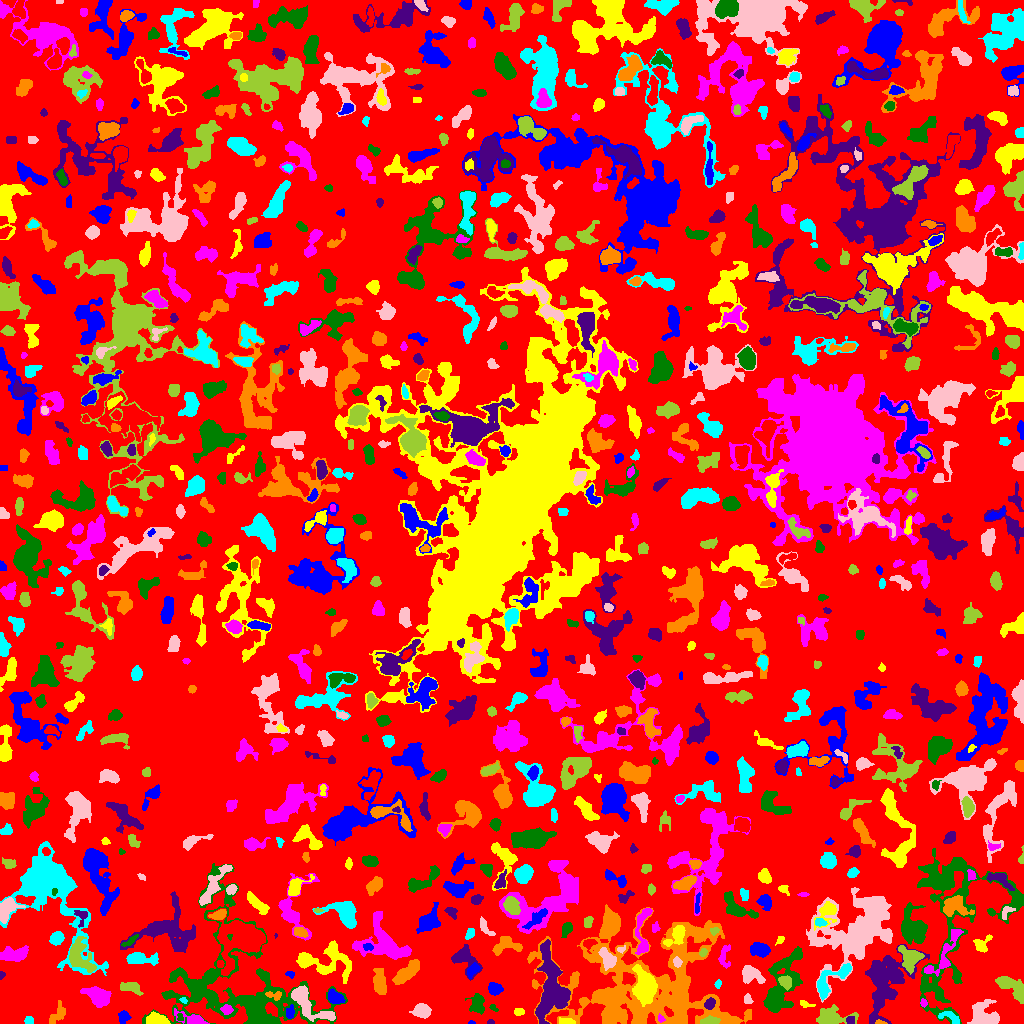

The file beside this chart, header and first rows:
ID, X, Y, A, B, theta, total_flux, mu_max, mu_median, mu_mean, R_fwhm, R_e, R10, R90, x_start, x_end, y_start, y_end, area, greylevel
0, 503.2, 504.4, 297.2, 295.3, -1.035, 768231, 8.0, 1.0, 1.14, 71.7, 212.7, 77.47, 343.5, 0, 1023, 0, 1023, 673924, 1.14
1, 471.4, 0.7667, 1.648, 0.8381, -0.06974, 30.0, 3.0, 1.0, 1.2, 1.596, 1.382, 0.0, 2.257, 468, 475, 0, 3, 25, 4.2
2, 565.7, 1.652, 3.993, 1.472, -0.0505, 247.0, 6.0, 2.0, 2.573, 3.478, 2.821, 1.128, 4.618, 559, 575, 0, 6, 96, 6.573
3, 660.6, 4.845, 1.915, 1.512, -1.075, 116.0, 5.0, 2.0, 2.367, 2.585, 2.111, 0.7979, 3.385, 658, 665, 1, 10, 49, 9.367
4, 180, 6.115, 1.983, 1.188, -1.24, 78.0, 4.0, 1.0, 1.66, 2.706, 1.871, 0.5642, 3.141, 177, 183, 3, 10, 47, 7.66
5, 490.5, 1.188, 1.64, 1.138, -0.1341, 48.0, 3.0, 1.0, 1.412, 2.185, 1.596, 0.5642, 2.646, 487, 494, 0, 4, 34, 4.412
6, 880.2, 1.0, 2.734, 1.007, -0.07987, 72.0, 4.0, 2.0, 1.714, 2.706, 1.954, 0.7979, 3.141, 875, 887, 0, 4, 42, 8.714
7, 28.2, 3.022, 1.967, 1.645, -1.52, 182.0, 6.0, 3.0, 2.638, 3.478, 2.326, 0.9772, 3.523, 24, 33, 0, 7, 69, 5.638
8, 421.1, 13.05, 3.675, 3.102, -0.1438, 723.0, 8.0, 3.0, 3.157, 5.528, 4.26, 1.693, 6.794, 409, 431, 5, 20, 229, 7.157
9, 708.6, 2.29, 4.432, 1.733, 0.129, 345.0, 8.0, 2.0, 2.575, 3.09, 3.241, 1.128, 5.352, 700, 720, 0, 8, 134, 10.57
10, 16.6, 19.42, 9.752, 4.153, 0.3524, 1970, 11.0, 4.0, 4.864, 6.628, 6.308, 2.459, 9.982, 0, 35, 0, 30, 405, 5.864
11, 123.2, 6.799, 2.632, 2.207, 1.254, 244.0, 5.0, 2.0, 1.937, 3.868, 2.985, 1.128, 4.787, 118, 131, 0, 13, 126, 4.937
12, 158.1, 3.747, 5.135, 2.518, -0.1774, 641.0, 7.0, 3.0, 2.94, 5.232, 4.442, 1.693, 6.887, 146, 170, 0, 12, 218, 6.94
13, 192.9, 4.189, 7.918, 2.524, -0.2836, 850.0, 9.0, 3.0, 3.728, 4.787, 4.334, 1.784, 7.442, 174, 209, 0, 15, 228, 6.728
14, 240.9, 37.07, 41.85, 31.6, -0.7078, 17521, 17.0, 3.0, 3.933, 8.482, 20.84, 6.531, 33.61, 142, 347, 0, 160, 4455, 4.933
15, 850.1, 2.946, 2.201, 1.839, 1.3, 203.0, 7.0, 3.0, 3.03, 2.764, 2.394, 0.9772, 3.827, 846, 854, 0, 7, 67, 8.03
16, 57.49, 9.14, 6.477, 3.085, 0.9916, 358.0, 3.0, 2.0, 1.772, 6.283, 4.787, 1.871, 7.247, 49, 65, 0, 23, 202, 3.772
17, 948.9, 6.877, 6.132, 2.513, -0.3546, 179.0, 2.0, 1.0, 1.147, 6.747, 4.107, 1.596, 6.308, 938, 959, 0, 12, 156, 5.147
18, 305.7, 22.44, 12.95, 4.613, -0.713, 2165, 14.0, 3.0, 3.792, 5.382, 6.257, 2.257, 11.33, 291, 335, 2, 38, 571, 7.792
19, 831.6, 6.289, 9.437, 4.46, 0.04309, 1225, 6.0, 2.0, 2.855, 8.058, 6.457, 2.523, 10.4, 816, 858, 0, 19, 429, 4.855
20, 442.3, 18.33, 4.116, 2.256, -0.5856, 274.0, 4.0, 2.0, 1.93, 5.171, 3.656, 1.382, 5.836, 436, 450, 9, 25, 142, 6.93
21, 290, 10.95, 3.214, 1.975, 1.45, 311.0, 6.0, 3.0, 3.079, 4.478, 3.192, 1.262, 4.886, 286, 294, 5, 19, 101, 7.079
22, 518.5, 11.52, 2.414, 1.716, 0.02175, 141.0, 4.0, 2.0, 1.88, 3.742, 2.646, 0.9772, 4.146, 514, 524, 8, 15, 75, 4.88
23, 226.5, 14.26, 2.443, 2.129, 0.1037, 235.0, 6.0, 2.0, 2.304, 3.523, 2.764, 0.9772, 4.514, 220, 233, 9, 19, 102, 9.304
24, 493.5, 15.78, 2.427, 1.314, -0.6593, 77.0, 3.0, 2.0, 1.604, 2.821, 2.185, 0.7979, 3.432, 489, 498, 12, 19, 48, 4.604
25, 550.3, 34.17, 18.08, 6.754, 1.544, 5696, 13.0, 4.0, 4.315, 8.704, 10.95, 4.107, 17.64, 535, 570, 0, 84, 1320, 7.315
26, 609.5, 20.98, 9.186, 6.548, 1.536, 1749, 9.0, 4.0, 3.769, 6.58, 7.069, 2.646, 10.78, 594, 624, 0, 35, 464, 8.769
27, 183.6, 22.83, 1.523, 1.199, -0.2397, 58.0, 5.0, 1.0, 1.415, 1.493, 1.596, 0.5642, 2.764, 179, 187, 20, 26, 41, 7.415
28, 983.6, 7.189, 6.891, 5.465, -0.3623, 2143, 12.0, 4.0, 4.321, 7.247, 6.333, 2.459, 10.22, 967, 999, 0, 24, 496, 7.321
29, 1013, 35.59, 9.563, 3.603, -0.6724, 1940, 11.0, 4.0, 4.709, 6.933, 6.308, 2.394, 9.869, 995, 1023, 20, 47, 412, 7.709
30, 370.2, 10.49, 10.39, 6.149, -0.1461, 4237, 14.0, 5.0, 5.093, 7.919, 8.921, 3.241, 13.98, 352, 394, 0, 35, 832, 7.093
31, 335.2, 25.69, 4.102, 2.851, -0.6119, 914.0, 11.0, 4.5, 4.811, 4.886, 4.297, 1.693, 6.77, 328, 345, 20, 35, 190, 8.811
32, 805.5, 19.47, 4.192, 1.394, -0.2359, 150.0, 4.0, 2.0, 1.974, 4.068, 2.764, 0.9772, 4.222, 800, 815, 16, 23, 76, 4.974
33, 923.5, 20.41, 1.892, 1.574, -1.363, 138.0, 5.0, 2.0, 2.604, 2.877, 2.185, 0.7979, 3.478, 920, 927, 16, 25, 53, 6.604
34, 477.4, 19.25, 4.831, 3.5, -1.538, 633.0, 5.0, 2.0, 2.573, 6.077, 4.886, 1.954, 7.611, 465, 484, 9, 30, 246, 4.573
35, 709.5, 19.75, 2.901, 2.198, 0.9156, 500.0, 9.0, 4.0, 4.505, 4.107, 3.241, 1.262, 5.046, 704, 715, 14, 26, 111, 12.5
36, 274.1, 28.13, 4.376, 2.058, -0.1661, 362.0, 8.0, 3.0, 3.448, 3.868, 3.192, 1.262, 5.015, 265, 281, 23, 32, 105, 11.45
37, 826.3, 40.05, 10.98, 4.583, 0.7809, 932.0, 8.0, 2.0, 2.54, 5.232, 5.046, 1.954, 9.115, 817, 851, 23, 60, 367, 6.54
38, 747.6, 23.77, 2.422, 2.114, -1.274, 140.0, 3.0, 2.0, 1.818, 3.827, 2.764, 1.128, 4.334, 744, 753, 20, 30, 77, 4.818
39, 130.2, 36.33, 5.673, 2.205, -0.1813, 306.0, 4.0, 1.0, 1.507, 5.614, 4.029, 1.493, 6.333, 120, 143, 28, 41, 203, 5.507
40, 440.5, 37.9, 12.13, 4.186, -1.213, 1435, 9.0, 2.0, 2.12, 5.293, 6.433, 2.326, 11.79, 428, 456, 0, 57, 677, 5.12
41, 494.7, 34.8, 3.449, 2.72, -0.332, 528.0, 7.0, 3.0, 3.28, 4.72, 3.909, 1.596, 6.206, 488, 503, 28, 41, 161, 5.28
42, 645.2, 36.65, 6.976, 4.54, -1.484, 8706, 42.0, 9.0, 13.15, 7.114, 6.604, 2.585, 11.42, 632, 657, 17, 59, 662, 19.15
43, 98.67, 26.52, 5.802, 3.534, -0.4293, 1866, 13.0, 4.0, 4.596, 6.482, 5.557, 2.185, 8.867, 80, 111, 16, 37, 406, 9.596
44, 194.9, 32.99, 5.486, 1.789, -1.415, 311.0, 5.0, 2.0, 2.175, 4.222, 3.949, 1.596, 5.89, 190, 199, 23, 42, 143, 7.175
45, 885.7, 40.54, 17.45, 9.495, 1.183, 6095, 11.0, 3.0, 3.917, 9.788, 12.28, 4.583, 19.63, 865, 929, 0, 79, 1556, 5.917
46, 406.5, 50.71, 7.638, 2.845, 0.7227, 1707, 13.0, 4.0, 4.54, 4.918, 5.809, 2.111, 9.288, 392, 419, 39, 64, 376, 6.54
47, 717.9, 38.94, 1.997, 1.309, 1.393, 100.0, 6.0, 1.0, 1.887, 2.185, 1.954, 0.5642, 3.338, 714, 721, 35, 44, 53, 5.887
48, 751.4, 48.79, 5.988, 3.847, -0.4155, 784.0, 6.0, 3.0, 2.649, 6.979, 5.557, 2.111, 8.482, 742, 765, 40, 58, 296, 4.649
49, 785.3, 41.47, 3.502, 2.628, -0.9261, 558.0, 7.0, 4.0, 3.72, 5.109, 3.949, 1.596, 5.971, 778, 791, 33, 48, 150, 9.72
50, 239.1, 84.77, 11.82, 11.14, 1.066, 7923, 18.0, 5.0, 5.651, 8.759, 11.17, 4.029, 18.33, 207, 265, 48, 115, 1402, 9.651
51, 290.3, 49.64, 1.867, 1.452, 0.02505, 66.0, 3.0, 1.0, 1.2, 2.523, 2.034, 0.7979, 3.241, 285, 294, 45, 52, 55, 4.2
52, 332, 62.95, 11.75, 9.15, -0.1197, 2677, 10.0, 3.0, 3.77, 7.569, 8.612, 3.192, 13.52, 296, 351, 40, 83, 710, 4.77
53, 944.5, 69.24, 16.47, 4.239, 1.019, 1075, 8.0, 2.0, 2.5, 5.441, 6.383, 2.185, 10.11, 924, 963, 47, 94, 430, 6.5
54, 211.2, 48.39, 2.101, 1.531, 1.125, 114.0, 4.0, 1.0, 1.562, 3.338, 2.257, 0.7979, 3.613, 206, 215, 44, 53, 73, 8.562
55, 1.385, 48.37, 1.654, 1.281, 1.31, 65.0, 5.0, 1.0, 1.625, 1.784, 1.693, 0.5642, 2.764, 0, 5, 44, 52, 40, 4.625
56, 379.7, 40.39, 6.765, 2.904, -1.438, 849.0, 7.0, 2.0, 2.802, 5.078, 5.323, 1.954, 8.759, 373, 386, 29, 55, 303, 4.802
57, 843.6, 51.63, 3.077, 1.403, 0.6216, 137.0, 4.0, 2.0, 2.283, 3.827, 2.523, 0.9772, 3.785, 838, 849, 48, 57, 60, 8.283
58, 677.1, 61.48, 2.549, 2.109, -1.284, 190.0, 4.0, 2.0, 2.375, 4.687, 2.985, 1.128, 4.514, 673, 682, 56, 67, 80, 9.375
59, 910.8, 65.65, 4.882, 4.431, -1.133, 1904, 18.0, 3.0, 5.064, 4.82, 5.015, 1.871, 8.704, 898, 924, 49, 78, 376, 10.06
... 802 more rows
